Run: headless pygame with SDL's dummy video driver; simulated clock (each Clock.tick advances the game by its frame time, no real sleeping); random seed 0; keys injected as events and as key.get_pressed() state; no mouse input; restart key R tapped at the start of phases 3 and 4.
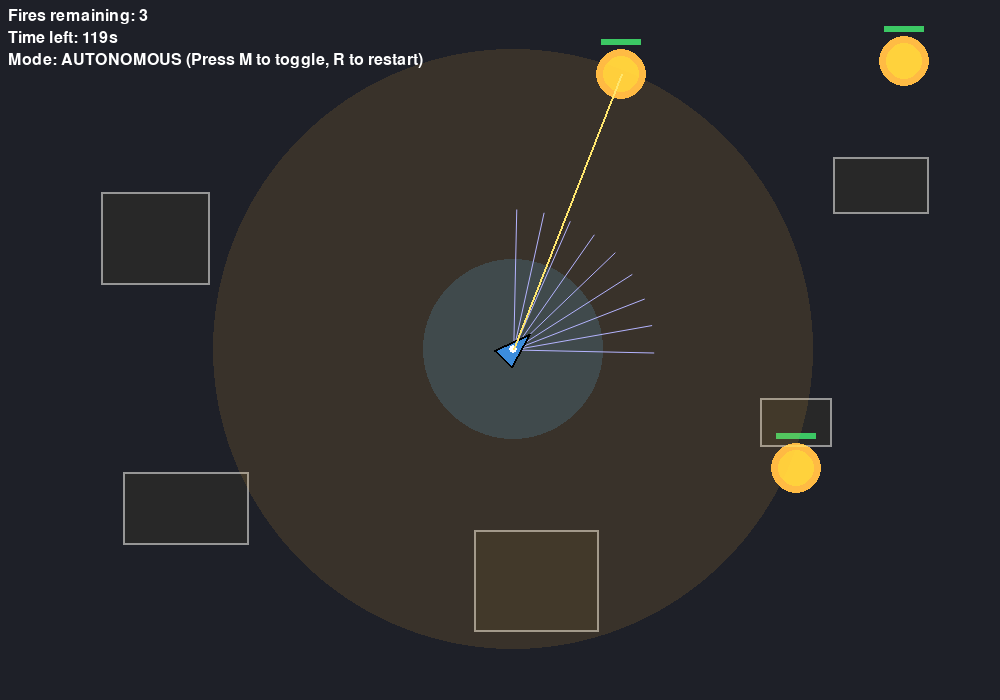
Frame 1 of 4 · flips 1–60 · no input
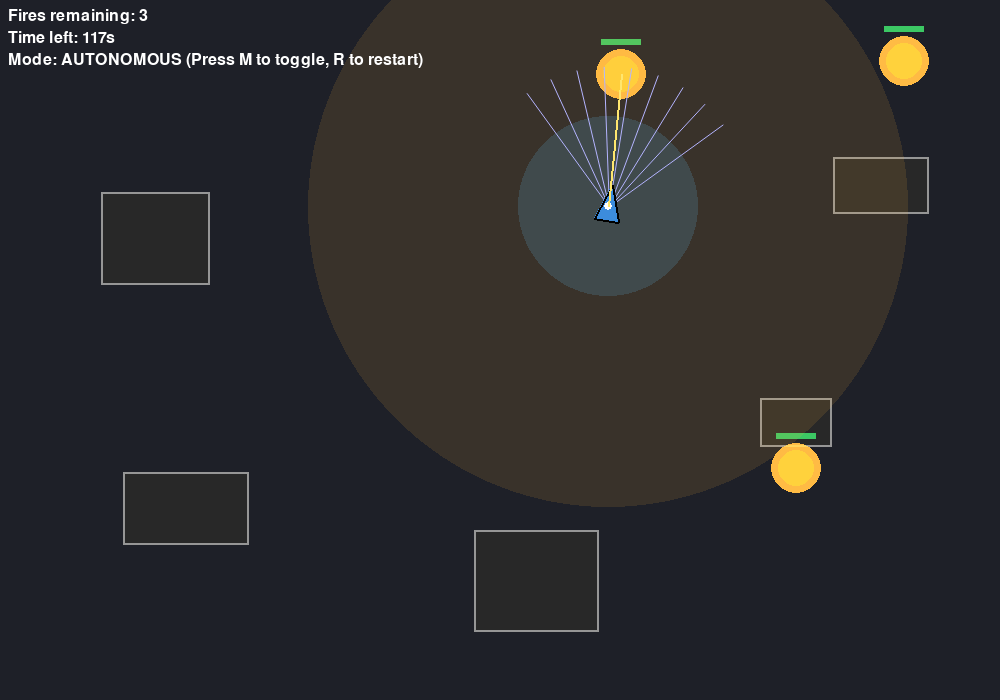
Frame 2 of 4 · flips 61–180 · tapped SPACE, RETURN · held RIGHT (→), D
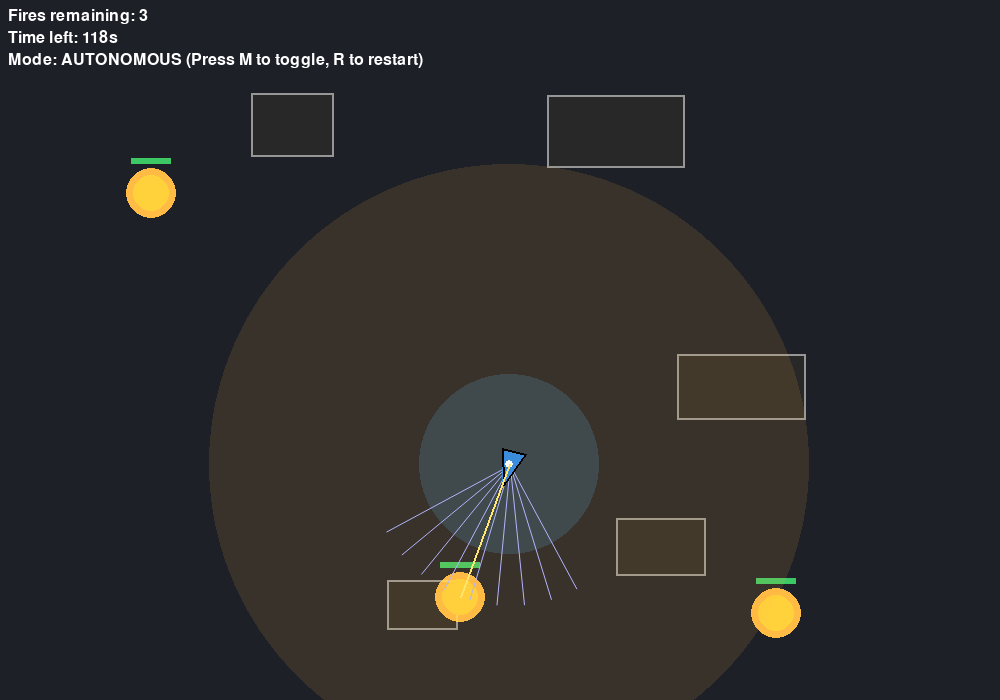
Frame 3 of 4 · flips 181–300 · tapped R · held DOWN (↓), S
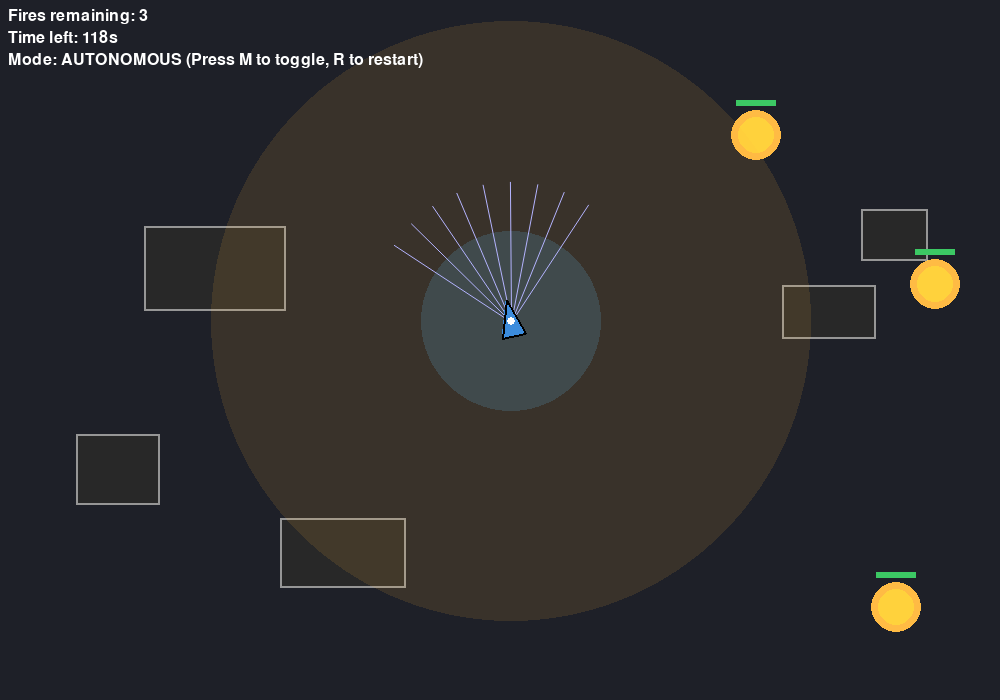
Frame 4 of 4 · flips 301–420 · tapped R · held LEFT (←), A, UP (↑), W

The pygame program that drew these frames:

"""
Pygame Fire-Extinguishing Robot Simulation

Features:
- Simple physics for movement (velocity, acceleration, rotation, friction)
- Visible sensors:
  * Flame sensor (large circle showing detection range)
  * Obstacle/UV sensor (front-facing fan of rays showing obstacle distances)
- Robot autonomously seeks nearest flame, navigates around rectangular obstacles
- Extinguisher effect: spray particles that reduce fire intensity while in range
- Fires have an intensity and are extinguished when intensity <= 0
- Obstacles are placed in the world
- Scoring and success/failure: extinguish all fires before timer runs out
- Optional manual control toggle (press M to toggle manual/autonomous)

Run: `python fire_extinguishing_robot.py` (requires pygame: pip install pygame)
"""

import math
import random
import pygame
from pygame.math import Vector2

# ------------------------- Configuration -------------------------
SCREEN_WIDTH = 1000
SCREEN_HEIGHT = 700
FPS = 60

ROBOT_RADIUS = 18
FLAME_SENSOR_RANGE = 300   # range to detect and home toward flames
EXTINGUISHER_RANGE = 90    # effective range for extinguishing
OBSTACLE_SENSOR_RANGE = 140
OBSTACLE_SENSOR_FOV = math.radians(90)  # field-of-view for obstacle rays
OBSTACLE_SENSOR_RAYS = 9

MAX_SPEED = 150.0  # pixels/sec
MAX_FORCE = 200.0  # acceleration
DRAG = 0.50
ROTATION_SPEED = 360  # degrees per second when turning

NUM_FIRES = 3
NUM_OBSTACLES = 5
TIME_LIMIT = 120  # seconds

# Colors
WHITE = (255, 255, 255)
BLACK = (0, 0, 0)
GRAY = (150, 150, 150)
DARK_GRAY = (40, 40, 40)
RED = (220, 60, 40)
ORANGE = (255, 140, 0)
BLUE = (60, 140, 220)
GREEN = (60, 200, 100)
YELLOW = (255, 230, 110)

# ------------------------- Helper functions -------------------------

def clamp(n, a, b):
    return max(a, min(b, n))

# ------------------------- Entities -------------------------

class Obstacle:
    def __init__(self, rect):
        self.rect = pygame.Rect(rect)

    def draw(self, surf):
        pygame.draw.rect(surf, DARK_GRAY, self.rect)
        pygame.draw.rect(surf, GRAY, self.rect, 2)

    def collide_point(self, p):
        return self.rect.collidepoint(p)

    def collide_circle(self, center, radius):
        # approximate circle-rect collision
        circle_distance_x = abs(center.x - self.rect.centerx)
        circle_distance_y = abs(center.y - self.rect.centery)
        if circle_distance_x > (self.rect.width/2 + radius):
            return False
        if circle_distance_y > (self.rect.height/2 + radius):
            return False
        if circle_distance_x <= (self.rect.width/2):
            return True
        if circle_distance_y <= (self.rect.height/2):
            return True
        corner_distance_sq = (circle_distance_x - self.rect.width/2)**2 + (circle_distance_y - self.rect.height/2)**2
        return corner_distance_sq <= (radius**2)

class Fire:
    def __init__(self, pos, intensity=100):
        self.pos = Vector2(pos)
        self.intensity = intensity  # 0 -> extinguished
        self.max_intensity = intensity
        self.radius = 18

    def draw(self, surf):
        if self.intensity <= 0:
            return
        t = self.intensity / self.max_intensity
        # inner core
        core_r = int(self.radius * (0.6 + 0.4 * t))
        pygame.draw.circle(surf, ORANGE, (int(self.pos.x), int(self.pos.y)), core_r)
        # outer
        outer_r = int(self.radius * (1.4 + 0.8 * (1 - t)))
        s = pygame.Surface((outer_r*2, outer_r*2), pygame.SRCALPHA)
        alpha = int(200 * t)
        pygame.draw.circle(s, (255, 180, 60, alpha), (outer_r, outer_r), outer_r)
        surf.blit(s, (self.pos.x - outer_r, self.pos.y - outer_r), special_flags=pygame.BLEND_PREMULTIPLIED)
        # intensity bar
        bar_w = 40
        bar_h = 6
        bar_x = self.pos.x - bar_w/2
        bar_y = self.pos.y - outer_r - 10
        pygame.draw.rect(surf, DARK_GRAY, (bar_x, bar_y, bar_w, bar_h))
        pygame.draw.rect(surf, GREEN, (bar_x, bar_y, bar_w * t, bar_h))

class Particle:
    def __init__(self, pos, vel, life=0.6):
        self.pos = Vector2(pos)
        self.vel = Vector2(vel)
        self.life = life
        self.max_life = life

    def update(self, dt):
        self.pos += self.vel * dt
        self.life -= dt

    def draw(self, surf):
        if self.life <= 0:
            return
        t = clamp(self.life / self.max_life, 0, 1)
        r = int(3 * (0.4 + 0.6 * t))
        a = int(255 * t)
        s = pygame.Surface((r*2, r*2), pygame.SRCALPHA)
        pygame.draw.circle(s, (200, 230, 255, a), (r, r), r)
        surf.blit(s, (self.pos.x - r, self.pos.y - r), special_flags=pygame.BLEND_PREMULTIPLIED)

class Robot:
    def __init__(self, pos):
        self.pos = Vector2(pos)
        self.vel = Vector2(0, 0)
        self.angle = 0  # degrees, 0 = right
        self.angular_vel = 0
        self.sensor_range = FLAME_SENSOR_RANGE
        self.ext_range = EXTINGUISHER_RANGE
        self.particles = []
        self.manual = False

    def forward_vector(self):
        ang = math.radians(self.angle)
        return Vector2(math.cos(ang), math.sin(ang))

    def update_physics(self, dt, obstacles):
        # Apply drag
        self.vel *= DRAG ** dt
        # clamp speed
        if self.vel.length() > MAX_SPEED:
            self.vel.scale_to_length(MAX_SPEED)
        # move and simple collision
        new_pos = self.pos + self.vel * dt
        # check collision with obstacles, simple pushback
        collided = False
        for o in obstacles:
            if o.collide_circle(new_pos, ROBOT_RADIUS):
                collided = True
                # push away along vector from obstacle center
                dir = (new_pos - Vector2(o.rect.center)).normalize()
                new_pos = Vector2(o.rect.center) + dir * (max(o.rect.width, o.rect.height)/2 + ROBOT_RADIUS + 1)
                # damp velocity
                self.vel *= 0.3
        if not collided:
            self.pos = new_pos
        else:
            self.pos = new_pos
        # rotation
        self.angle = (self.angle + self.angular_vel * dt) % 360

    def autonomous_control(self, fires, obstacles, dt):
        # Find nearest active fire within sensor range
        visible_fires = [f for f in fires if f.intensity > 0 and (f.pos - self.pos).length() <= self.sensor_range]
        if not visible_fires:
            # wander behavior (slow drift)
            self.angular_vel = (math.sin(pygame.time.get_ticks()/1000.0) * ROTATION_SPEED * 0.35)
            # small forward thrust
            self.vel += self.forward_vector() * 30 * dt
            return
        # Seek nearest
        target = min(visible_fires, key=lambda f: (f.pos - self.pos).length())
        desired = (target.pos - self.pos)
        distance = desired.length()
        if distance > 1:
            desired_dir = desired.normalize()
        else:
            desired_dir = Vector2(0, 0)
        # obstacle avoidance: cast rays and sum repulsion
        avoidance = Vector2(0, 0)
        for i in range(OBSTACLE_SENSOR_RAYS):
            fraction = (i / (OBSTACLE_SENSOR_RAYS - 1) - 0.5)  # -0.5 .. 0.5
            angle = math.radians(self.angle) + fraction * OBSTACLE_SENSOR_FOV
            ray_dir = Vector2(math.cos(angle), math.sin(angle))
            ray_end = self.pos + ray_dir * OBSTACLE_SENSOR_RANGE
            # check obstacles along ray
            for o in obstacles:
                closest = Vector2(clamp(ray_end.x, o.rect.left, o.rect.right), clamp(ray_end.y, o.rect.top, o.rect.bottom))
                # approximate distance
                to_rect = (closest - self.pos)
                d = to_rect.length()
                if d < OBSTACLE_SENSOR_RANGE and d > 0:
                    # stronger repulsion if nearer
                    repulse = -ray_dir * (OBSTACLE_SENSOR_RANGE - d) / OBSTACLE_SENSOR_RANGE * 200
                    # steer away more from center rays
                    repulse *= (1.0 - abs(fraction)*1.6)
                    avoidance += repulse
        # combine seek and avoidance
        steer = desired_dir * 120.0 + avoidance
        if steer.length() > 0.01:
            steer_angle = math.degrees(math.atan2(steer.y, steer.x))
            # compute shortest angular difference
            diff = (steer_angle - self.angle + 540) % 360 - 180
            self.angular_vel = clamp(diff * 3.0, -ROTATION_SPEED*2, ROTATION_SPEED*2)
            # forward thrust proportional to alignment
            alignment = max(0.0, math.cos(math.radians(diff)))
            self.vel += self.forward_vector() * (120.0 * alignment) * dt
        else:
            self.angular_vel = 0

    def manual_control(self, keys, dt):
        # Arrow keys: rotate and thrust
        turning = 0
        thrust = 0
        if keys[pygame.K_LEFT]:
            turning = -ROTATION_SPEED
        if keys[pygame.K_RIGHT]:
            turning = ROTATION_SPEED
        if keys[pygame.K_UP]:
            thrust = 180
        if keys[pygame.K_DOWN]:
            thrust = -80
        self.angular_vel = turning
        self.vel += self.forward_vector() * thrust * dt

    def extinguish(self, fires, dt):
        # If any fire within extinguisher range and in roughly forward arc, spray particles
        sprayed = False
        for f in fires:
            if f.intensity <= 0:
                continue
            to_fire = f.pos - self.pos
            d = to_fire.length()
            if d <= self.ext_range:
                # angle check (within 100 degrees cone)
                angle_to_fire = math.degrees(math.atan2(to_fire.y, to_fire.x))
                diff = (angle_to_fire - self.angle + 540) % 360 - 180
                if abs(diff) <= 60:
                    # spray particles toward fire
                    sprayed = True
                    num = int(6 + 6 * (1 - d/self.ext_range))
                    for _ in range(num):
                        jitter = Vector2(random.uniform(-20, 20), random.uniform(-20, 20))
                        speed = random.uniform(200, 350)
                        dir = (to_fire.normalize() + jitter*0.01).normalize()
                        vel = dir * speed + Vector2(random.uniform(-40,40), random.uniform(-40,40))
                        p = Particle(self.pos + dir*20, vel, life=0.6)
                        self.particles.append(p)
                    # reduce intensity: stronger when closer
                    f.intensity -= (40.0 * dt) * (1.5 - d/self.ext_range)
                    f.intensity = max(0.0, f.intensity)
        # decay particles and remove
        for p in list(self.particles):
            p.update(dt)
            if p.life <= 0:
                self.particles.remove(p)
        return sprayed

    def draw(self, surf):
        # Draw sensor ranges first (semi-transparent)
        # Flame sensor
        s = pygame.Surface((self.sensor_range*2, self.sensor_range*2), pygame.SRCALPHA)
        pygame.draw.circle(s, (255, 180, 60, 30), (self.sensor_range, self.sensor_range), int(self.sensor_range))
        surf.blit(s, (self.pos.x - self.sensor_range, self.pos.y - self.sensor_range))
        # Extinguisher range
        s2 = pygame.Surface((self.ext_range*2, self.ext_range*2), pygame.SRCALPHA)
        pygame.draw.circle(s2, (100, 200, 255, 40), (self.ext_range, self.ext_range), int(self.ext_range))
        surf.blit(s2, (self.pos.x - self.ext_range, self.pos.y - self.ext_range))

        # Obstacle sensor rays
        for i in range(OBSTACLE_SENSOR_RAYS):
            fraction = (i / (OBSTACLE_SENSOR_RAYS - 1) - 0.5)
            angle = math.radians(self.angle) + fraction * OBSTACLE_SENSOR_FOV
            ray_dir = Vector2(math.cos(angle), math.sin(angle))
            end = self.pos + ray_dir * OBSTACLE_SENSOR_RANGE
            pygame.draw.aaline(surf, (180, 180, 255), (self.pos.x, self.pos.y), (end.x, end.y))

        # Body
        points = []
        fv = self.forward_vector()
        right = fv.rotate(90)
        points.append((self.pos + fv*22).xy)
        points.append((self.pos - fv*14 + right*12).xy)
        points.append((self.pos - fv*14 - right*12).xy)
        pygame.draw.polygon(surf, BLUE, points)
        pygame.draw.polygon(surf, BLACK, points, 2)
        # robot center
        pygame.draw.circle(surf, WHITE, (int(self.pos.x), int(self.pos.y)), 4)

        # draw particles (extinguisher spray)
        for p in self.particles:
            p.draw(surf)

# ------------------------- Simulation Setup -------------------------

def spawn_random_obstacles(n):
    obs = []
    attempts = 0
    while len(obs) < n and attempts < n*30:
        attempts += 1
        w = random.randint(60, 160)
        h = random.randint(40, 120)
        x = random.randint(60, SCREEN_WIDTH - w - 60)
        y = random.randint(60, SCREEN_HEIGHT - h - 60)
        r = pygame.Rect(x, y, w, h)
        # avoid center spawn region
        center_rect = pygame.Rect(SCREEN_WIDTH//2 - 150, SCREEN_HEIGHT//2 - 120, 300, 240)
        overl = False
        if r.colliderect(center_rect):
            overl = True
        for o in obs:
            if r.colliderect(o.rect.inflate(30,30)):
                overl = True
                break
        if not overl:
            obs.append(Obstacle(r))
    return obs


def spawn_fires(n, obstacles, robot_pos):
    fires = []
    attempts = 0
    while len(fires) < n and attempts < n*80:
        attempts += 1
        x = random.randint(60, SCREEN_WIDTH - 60)
        y = random.randint(60, SCREEN_HEIGHT - 60)
        p = Vector2(x, y)
        too_close = False
        if (p - robot_pos).length() < 120:
            too_close = True
        for o in obstacles:
            if o.collide_point((x,y)):
                too_close = True
                break
        for f in fires:
            if (p - f.pos).length() < 80:
                too_close = True
                break
        if not too_close:
            fires.append(Fire(p, intensity=random.randint(90,140)))
    return fires

# ------------------------- Main -------------------------

def main():
    pygame.init()
    screen = pygame.display.set_mode((SCREEN_WIDTH, SCREEN_HEIGHT))
    pygame.display.set_caption("Fire-Extinguishing Robot Simulation")
    clock = pygame.time.Clock()

    robot = Robot(Vector2(SCREEN_WIDTH/2, SCREEN_HEIGHT/2))

    obstacles = spawn_random_obstacles(NUM_OBSTACLES)
    fires = spawn_fires(NUM_FIRES, obstacles, robot.pos)

    font = pygame.font.SysFont(None, 24)
    bigfont = pygame.font.SysFont(None, 48)

    start_ticks = pygame.time.get_ticks()
    running = True
    success = None

    while running:
        dt = clock.tick(FPS) / 1000.0
        for event in pygame.event.get():
            if event.type == pygame.QUIT:
                running = False
            elif event.type == pygame.KEYDOWN:
                if event.key == pygame.K_m:
                    robot.manual = not robot.manual
                if event.key == pygame.K_r:
                    # restart
                    robot = Robot(Vector2(SCREEN_WIDTH/2, SCREEN_HEIGHT/2))
                    obstacles = spawn_random_obstacles(NUM_OBSTACLES)
                    fires = spawn_fires(NUM_FIRES, obstacles, robot.pos)
                    start_ticks = pygame.time.get_ticks()
                    success = None

        keys = pygame.key.get_pressed()
        if robot.manual:
            robot.manual_control(keys, dt)
        else:
            robot.autonomous_control(fires, obstacles, dt)

        robot.update_physics(dt, obstacles)
        sprayed = robot.extinguish(fires, dt)

        # check extinguished fires
        remaining = sum(1 for f in fires if f.intensity > 0)
        elapsed = (pygame.time.get_ticks() - start_ticks) / 1000.0
        time_left = max(0, TIME_LIMIT - elapsed)
        if remaining == 0 and success is None:
            success = True
        if time_left <= 0 and success is None:
            success = False

        # draw
        screen.fill((30, 32, 40))

        for o in obstacles:
            o.draw(screen)

        for f in fires:
            f.draw(screen)

        robot.draw(screen)

        # HUD
        hud_y = 8
        txt = font.render(f"Fires remaining: {remaining}", True, WHITE)
        screen.blit(txt, (8, hud_y))
        hud_y += 22
        txt2 = font.render(f"Time left: {int(time_left)}s", True, WHITE)
        screen.blit(txt2, (8, hud_y))
        hud_y += 22
        mode = "MANUAL" if robot.manual else "AUTONOMOUS"
        mode_txt = font.render(f"Mode: {mode} (Press M to toggle, R to restart)", True, WHITE)
        screen.blit(mode_txt, (8, hud_y))

        # show nearest target
        visible = [f for f in fires if f.intensity > 0 and (f.pos - robot.pos).length() <= robot.sensor_range]
        if visible:
            nearest = min(visible, key=lambda f: (f.pos - robot.pos).length())
            pygame.draw.line(screen, YELLOW, (robot.pos.x, robot.pos.y), (nearest.pos.x, nearest.pos.y), 2)

        if success is not None:
            if success:
                msg = bigfont.render("Success! All fires extinguished.", True, GREEN)
            else:
                msg = bigfont.render("Time's up! Failed to extinguish all fires.", True, RED)
            screen.blit(msg, (SCREEN_WIDTH/2 - msg.get_width()/2, SCREEN_HEIGHT/2 - msg.get_height()/2))
            sub = font.render("Press R to restart.", True, WHITE)
            screen.blit(sub, (SCREEN_WIDTH/2 - sub.get_width()/2, SCREEN_HEIGHT/2 + msg.get_height()/2 + 8))

        pygame.display.flip()

    pygame.quit()

if __name__ == '__main__':
    main()
